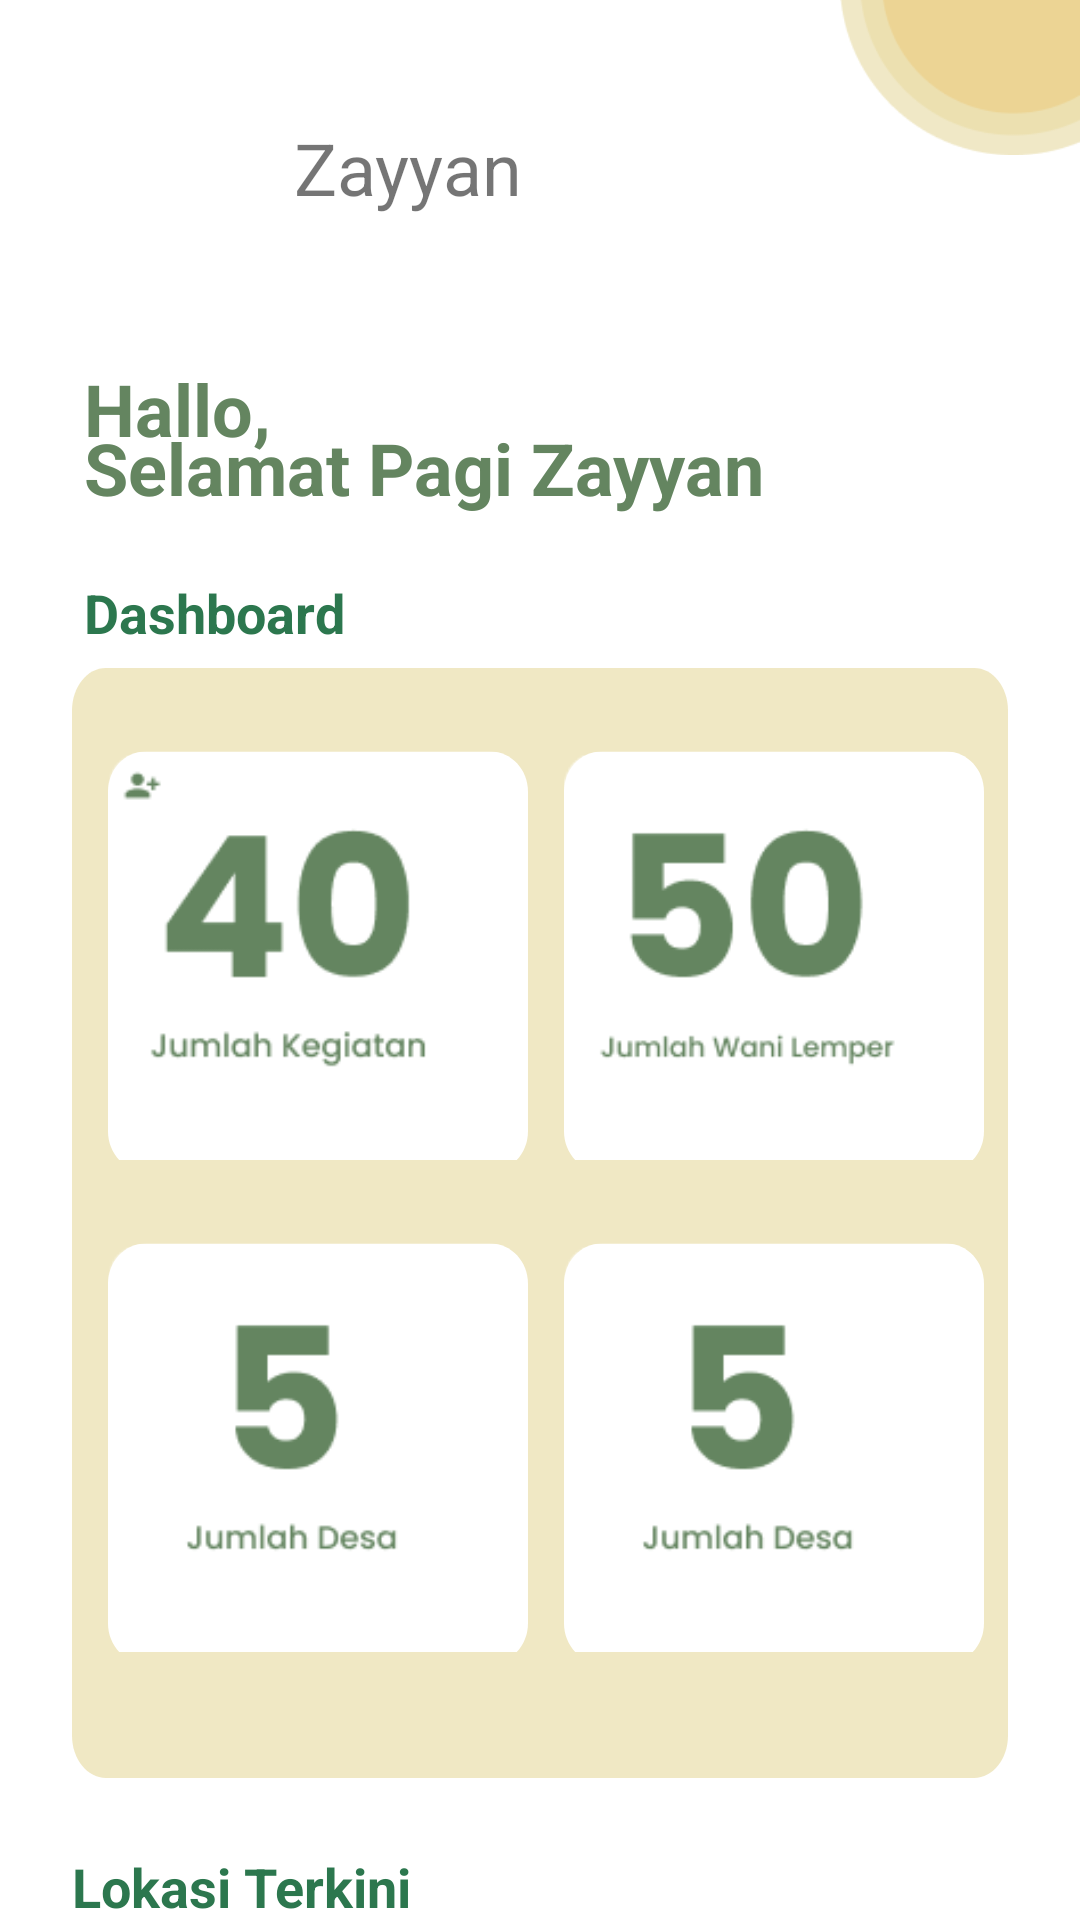

Write the Android layout XML for this screen, with the resource values it uses.
<!-- AndroidManifest.xml: application theme Theme.SiCantikBangsa -->
<!-- res/layout/fragment_home.xml -->
<RelativeLayout xmlns:android="http://schemas.android.com/apk/res/android"
    android:layout_width="match_parent"
    android:layout_height="match_parent"
    xmlns:app="http://schemas.android.com/apk/res-auto"
    xmlns:tools="http://schemas.android.com/tools">

    <ImageView
        android:id="@+id/top_pattern"
        android:layout_width="188dp"
        android:layout_height="wrap_content"
        android:layout_marginStart="280dp"
        android:layout_marginTop="-40dp"
        android:src="@drawable/shapetop"
        android:contentDescription="TODO"
        tools:ignore="ContentDescription,HardcodedText" />
    
    <LinearLayout
        android:id="@+id/profil_section"
        android:layout_width="match_parent"
        android:layout_height="wrap_content"
        android:padding="16dp"
        android:orientation="vertical">

        <LinearLayout
            android:layout_width="match_parent"
            android:layout_height="wrap_content"
            android:orientation="horizontal"
            tools:ignore="UseCompoundDrawables">

            <ImageView
                android:id="@+id/img_profil"
                android:layout_width="80dp"
                android:layout_height="80dp"
                android:src="@drawable/logoaplikasi"
                android:contentDescription="TODO"
                tools:ignore="ContentDescription,HardcodedText" />

            <TextView
                android:id="@+id/tv_nama_user"
                android:layout_width="wrap_content"
                android:layout_height="wrap_content"
                android:text="Zayyan"
                android:textSize="24sp"
                android:layout_gravity="center_vertical"
                android:layout_marginStart="2dp" />

        </LinearLayout>

        <TextView
            android:id="@+id/hallo_selam"
            android:layout_width="247dp"
            android:layout_height="wrap_content"
            android:layout_alignParentStart="true"
            android:layout_marginStart="12dp"
            android:layout_alignParentTop="true"
            android:layout_marginTop="24dp"
            android:text="@string/hallo_selam"
            android:textAppearance="@style/hallo_selam"
            android:lineSpacingExtra="-9sp"
            android:gravity="top"
            />
        <TextView
            android:id="@+id/tv_titledash"
            android:layout_width="wrap_content"
            android:layout_height="wrap_content"
            android:layout_marginStart="12dp"
            android:layout_marginTop="20dp"
            android:layout_marginEnd="24dp"
            android:text="Dashboard"
            android:textColor="@color/Green"
            android:textStyle="bold"
            android:textSize="18dp">
        </TextView>
    </LinearLayout>

    <androidx.core.widget.NestedScrollView
        android:layout_marginTop="-12dp"
        android:layout_width="match_parent"
        android:layout_height="match_parent"
        android:layout_below="@id/profil_section">
        <RelativeLayout
            android:layout_width="match_parent"
            android:layout_height="wrap_content">

            <androidx.constraintlayout.widget.ConstraintLayout
                android:id="@+id/constraintLayout17"
                android:layout_width="390dp"
                android:layout_height="370dp"
                app:layout_constraintBottom_toBottomOf="parent"
                app:layout_constraintTop_toTopOf="parent"
                app:layout_constraintVertical_bias="0.7"
                tools:layout_editor_absoluteX="0dp"
                android:layout_marginTop="2dp"
                android:layout_marginHorizontal="24dp"
                android:background="@drawable/bg_menu">

                <androidx.constraintlayout.widget.ConstraintLayout
                    android:id="@+id/menu_kegiatan"
                    android:layout_width="140dp"
                    android:layout_height="140dp"
                    android:background="@drawable/menu_rectangle"
                    app:layout_constraintStart_toStartOf="parent"
                    app:layout_constraintTop_toTopOf="parent"
                    android:layout_marginStart="12dp"
                    app:layout_constraintVertical_bias="0.2"
                    android:layout_marginTop="24dp">

                    <ImageView
                        android:layout_width="120dp"
                        android:layout_height="120dp"
                        android:layout_margin="10dp"
                        android:src="@drawable/kegiatan"
                        tools:ignore="MissingConstraints"
                        tools:layout_editor_absoluteX="10dp"
                        tools:layout_editor_absoluteY="10dp" />
                </androidx.constraintlayout.widget.ConstraintLayout>

                <androidx.constraintlayout.widget.ConstraintLayout
                    android:id="@+id/menu_wanilemper"
                    android:layout_width="140dp"
                    android:layout_height="140dp"
                    android:layout_marginStart="12dp"
                    android:background="@drawable/menu_rectangle"
                    app:layout_constraintStart_toEndOf="@+id/menu_kegiatan"
                    app:layout_constraintTop_toTopOf="@+id/menu_kegiatan">

                    <ImageView
                        android:layout_width="120dp"
                        android:layout_height="120dp"
                        android:src="@drawable/wan"
                        android:layout_margin="10dp"
                        tools:layout_editor_absoluteX="10dp"
                        tools:layout_editor_absoluteY="10dp"
                        tools:ignore="MissingConstraints" />
                </androidx.constraintlayout.widget.ConstraintLayout>

                <androidx.constraintlayout.widget.ConstraintLayout
                    android:id="@+id/menu_wanilem"
                    android:layout_width="140dp"
                    android:layout_height="140dp"
                    android:layout_marginStart="12dp"
                    android:layout_marginTop="24dp"
                    android:background="@drawable/menu_rectangle"
                    app:layout_constraintStart_toStartOf="parent"
                    app:layout_constraintTop_toBottomOf="@+id/menu_kegiatan"
                    app:layout_constraintVertical_bias="0.2">

                    <ImageView
                        android:layout_width="120dp"
                        android:layout_height="120dp"
                        android:layout_margin="10dp"
                        android:src="@drawable/des"
                        tools:ignore="MissingConstraints"
                        tools:layout_editor_absoluteX="10dp"
                        tools:layout_editor_absoluteY="10dp" />
                </androidx.constraintlayout.widget.ConstraintLayout>

                <androidx.constraintlayout.widget.ConstraintLayout
                    android:id="@+id/menu_jumdes"
                    android:layout_width="140dp"
                    android:layout_height="140dp"
                    android:layout_marginStart="164dp"
                    android:layout_marginTop="24dp"
                    android:background="@drawable/menu_rectangle"
                    app:layout_constraintStart_toStartOf="parent"
                    app:layout_constraintTop_toBottomOf="@+id/menu_kegiatan">

                    <ImageView
                        android:layout_width="120dp"
                        android:layout_height="120dp"
                        android:layout_margin="10dp"
                        android:src="@drawable/des"
                        tools:layout_editor_absoluteX="10dp"
                        tools:layout_editor_absoluteY="10dp"
                        tools:ignore="MissingConstraints" />
                </androidx.constraintlayout.widget.ConstraintLayout>
            </androidx.constraintlayout.widget.ConstraintLayout>
            <RelativeLayout
                android:id="@+id/mapbox"
                android:layout_margin="24dp"
                android:layout_width="match_parent"
                android:layout_height="wrap_content"
                android:layout_below="@id/constraintLayout17">

                <TextView
                    android:id="@+id/tv_titlelokasi"
                    android:layout_width="wrap_content"
                    android:layout_height="wrap_content"
                    android:text="Lokasi Terkini"
                    android:textColor="@color/Green"
                    android:textStyle="bold"
                    android:textSize="18dp">
                </TextView>
                <FrameLayout
                    android:id="@+id/mapFrameLayout"
                    android:layout_width="match_parent"
                    android:layout_height="300dp"
                    android:layout_marginTop="12dp"
                    android:layout_below="@id/tv_titlelokasi" />
            </RelativeLayout>
        </RelativeLayout>

    </androidx.core.widget.NestedScrollView>

</RelativeLayout>
<!-- resources referenced by this layout -->
<resources>
  <color name="Green">#2C774E</color>
  <!-- drawable bg_menu (drawable) -->
  <vector
      xmlns:android="http://schemas.android.com/apk/res/android"
      xmlns:aapt="http://schemas.android.com/aapt"
      android:width="387dp"
      android:height="366dp"
      android:viewportWidth="387"
      android:viewportHeight="366"
      >
      <group>
          <clip-path
              android:pathData="M14 0H373C380.732 0 387 6.26801 387 14V352C387 359.732 380.732 366 373 366H14C6.26801 366 0 359.732 0 352V14C0 6.26801 6.26801 0 14 0Z"
              />
          <path
              android:pathData="M0 0V366H387V0"
              android:fillColor="#B3EADEAC"
              />
      </group>
  </vector>
  <!-- drawable des: png bitmap (drawable, 2903 bytes) -->
  <!-- drawable kegiatan: png bitmap (drawable, 4006 bytes) -->
  <!-- drawable menu_rectangle (drawable) -->
  <vector
      xmlns:android="http://schemas.android.com/apk/res/android"
      xmlns:aapt="http://schemas.android.com/aapt"
      android:width="156.84dp"
      android:height="146dp"
      android:viewportWidth="156.84"
      android:viewportHeight="146"
      >
      <group
          android:translateX="0.0"
          android:translateY="4.0">
          <clip-path
              android:pathData="M14 0H142.837C150.569 0 156.837 6.26801 156.837 14V132C156.837 139.732 150.569 146 142.837 146H14C6.26801 146 0 139.732 0 132V14C0 6.26801 6.26801 0 14 0Z"
              />
          <path
              android:pathData="M0 0V146H156.837V0"
              android:fillColor="#FFFFFF"
              android:elevation="4dp"
              android:translationZ="4dp"
              />
      </group>
  </vector>
  <!-- drawable shapetop: png bitmap (drawable, 2795 bytes) -->
  <!-- drawable wan: png bitmap (drawable, 3922 bytes) -->
  <string name="hallo_selam">Hallo, \nSelamat Pagi Zayyan
      </string>
  <style name="hallo_selam">
          <item name="android:textSize">24sp</item>
          <item name="android:textColor">#648560</item>
          <item name="android:textStyle">bold</item>
      </style>
  <style name="Theme.SiCantikBangsa" parent="Theme.MaterialComponents.Light.DarkActionBar">
          
          <item name="colorPrimary">@color/purple_500</item>
          <item name="colorPrimaryVariant">@color/purple_700</item>
          <item name="colorOnPrimary">@color/white</item>
          
          <item name="colorSecondary">@color/teal_200</item>
          <item name="colorSecondaryVariant">@color/teal_700</item>
          <item name="colorOnSecondary">@color/black</item>
          
          <item name="android:statusBarColor">?attr/colorPrimaryVariant</item>
          
      </style>
  <color name="purple_500">#E91E63</color>
  <color name="purple_700">#FF3700B3</color>
  <color name="white">#FFFFFFFF</color>
  <color name="teal_200">#FF03DAC5</color>
  <color name="teal_700">#FF018786</color>
  <color name="black">#FF000000</color>
</resources>
